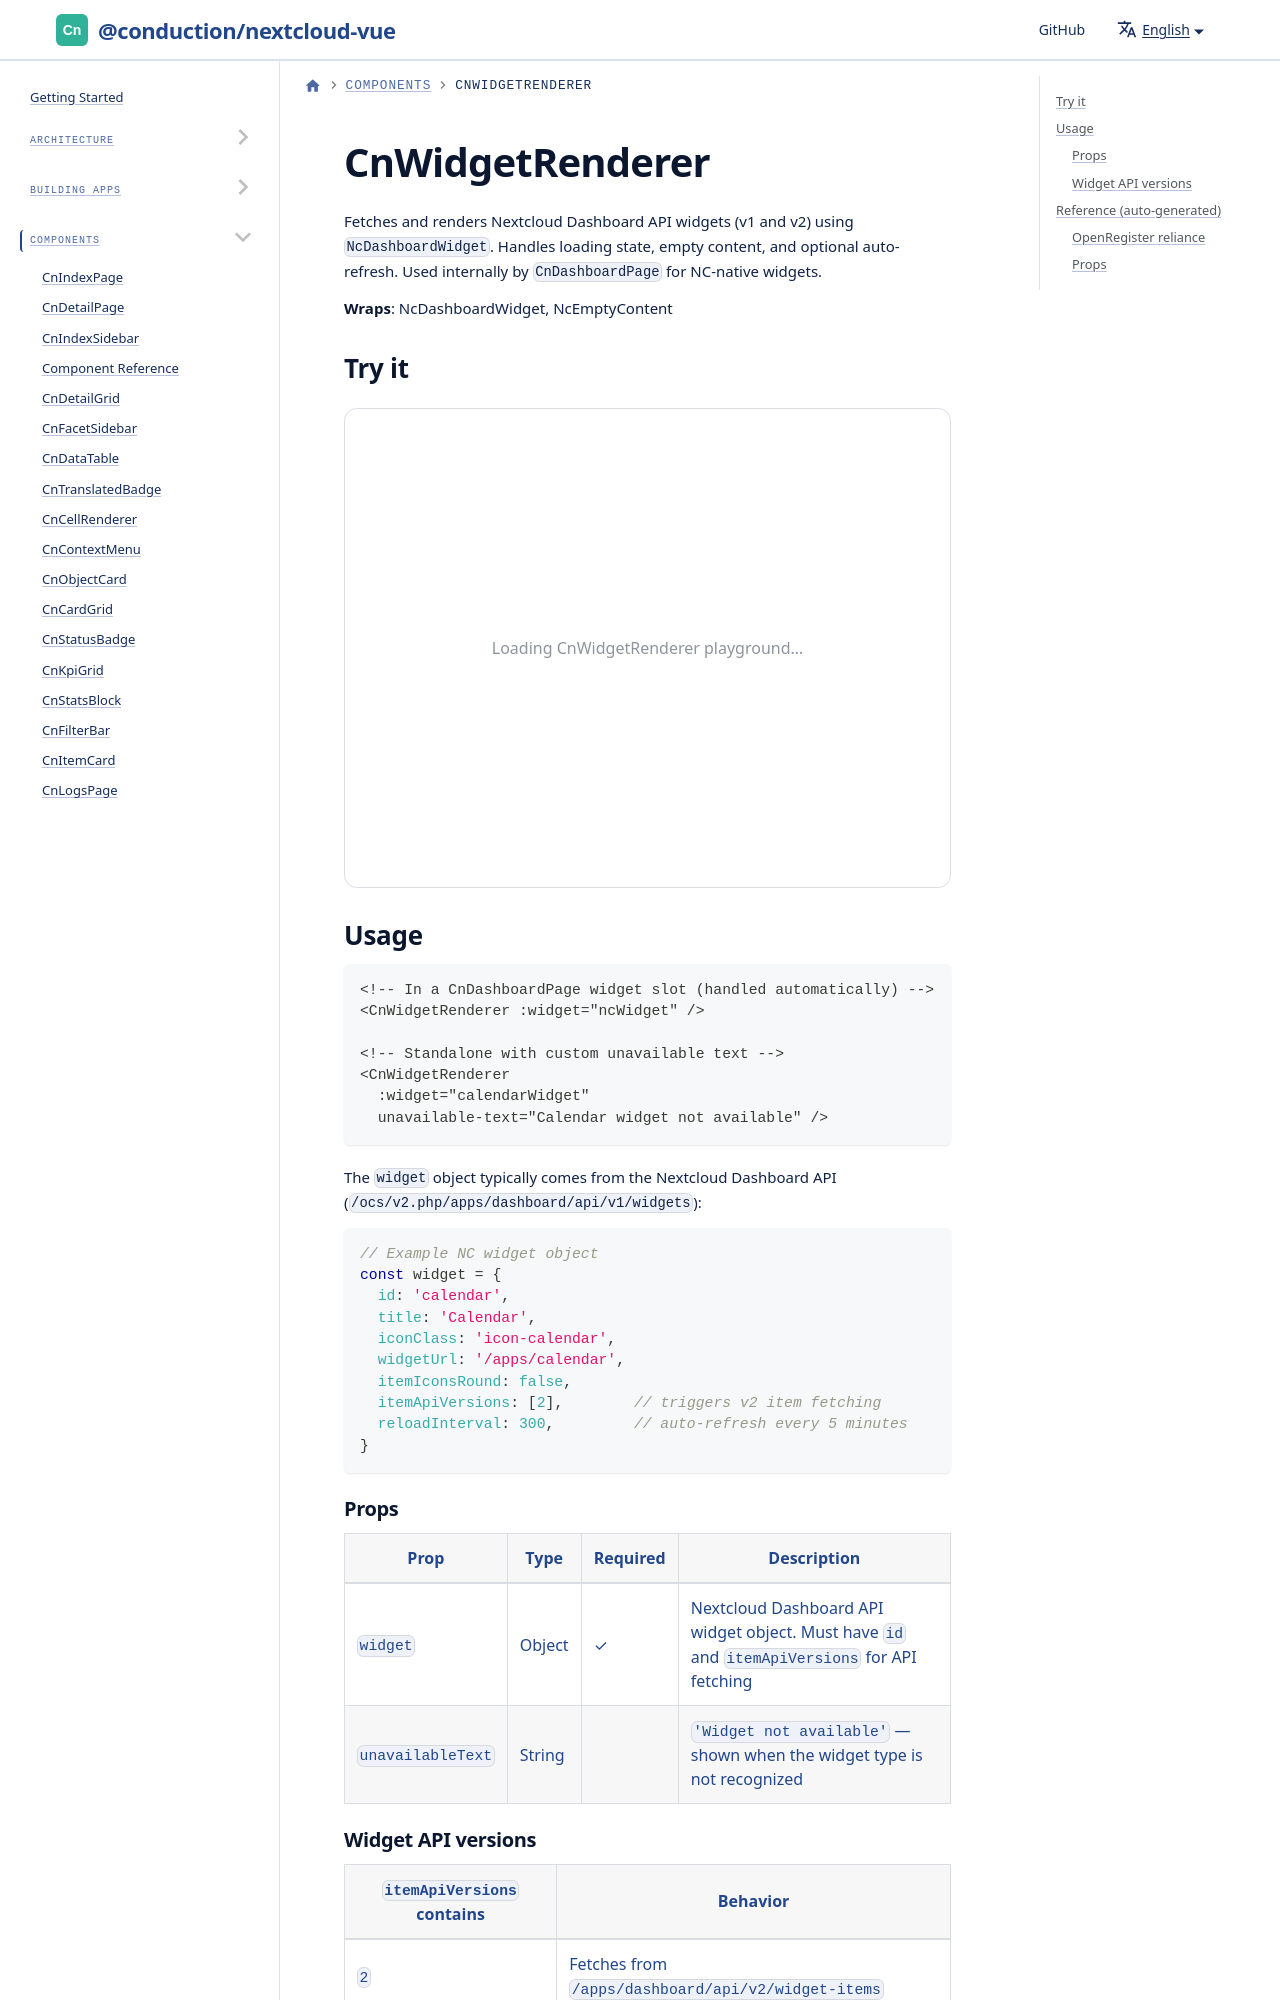

repository: ConductionNL/nextcloud-vue · page: docs/components/cn-widget-renderer/index.html · generator: docusaurus

import Playground from '@site/src/components/Playground'
import GeneratedRef from './_generated/CnWidgetRenderer.md'

# CnWidgetRenderer

Fetches and renders Nextcloud Dashboard API widgets (v1 and v2) using `NcDashboardWidget`. Handles loading state, empty content, and optional auto-refresh. Used internally by `CnDashboardPage` for NC-nati
